Run: headless pygame with SDL's dummy video driver; simulated clock (each Clock.tick advances the game by its frame time, no real sleeping); random seed 0; keys injected as events and as key.get_pressed() state; no mouse input.
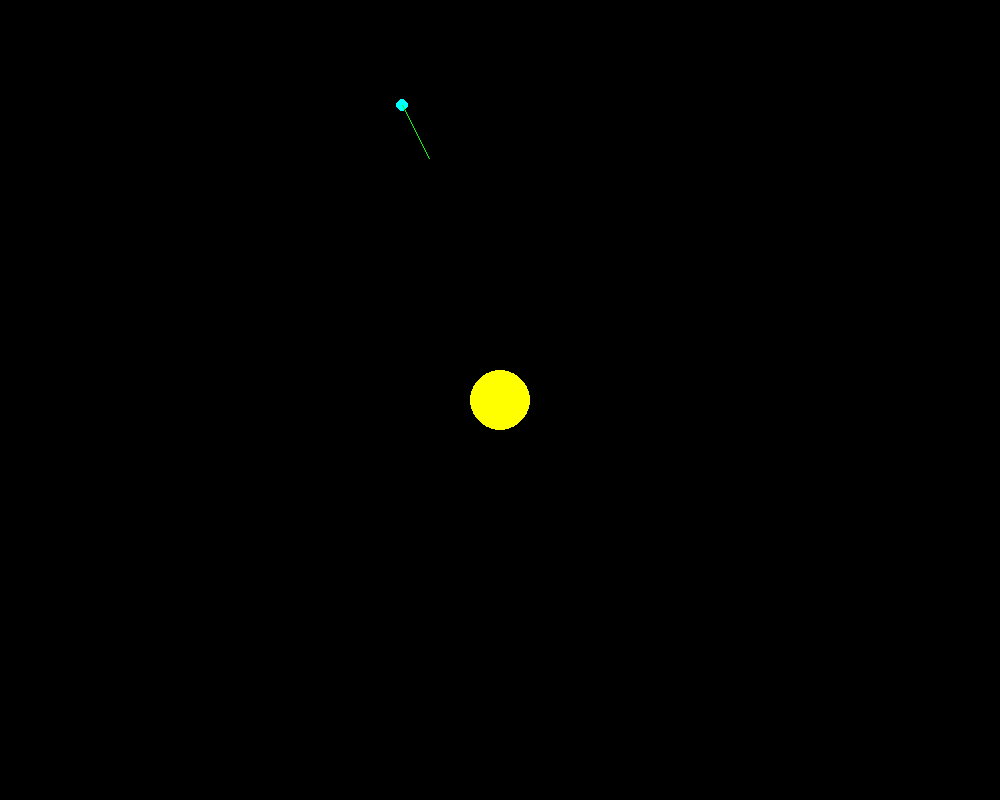
Frame 1 of 4 · flips 1–60 · no input
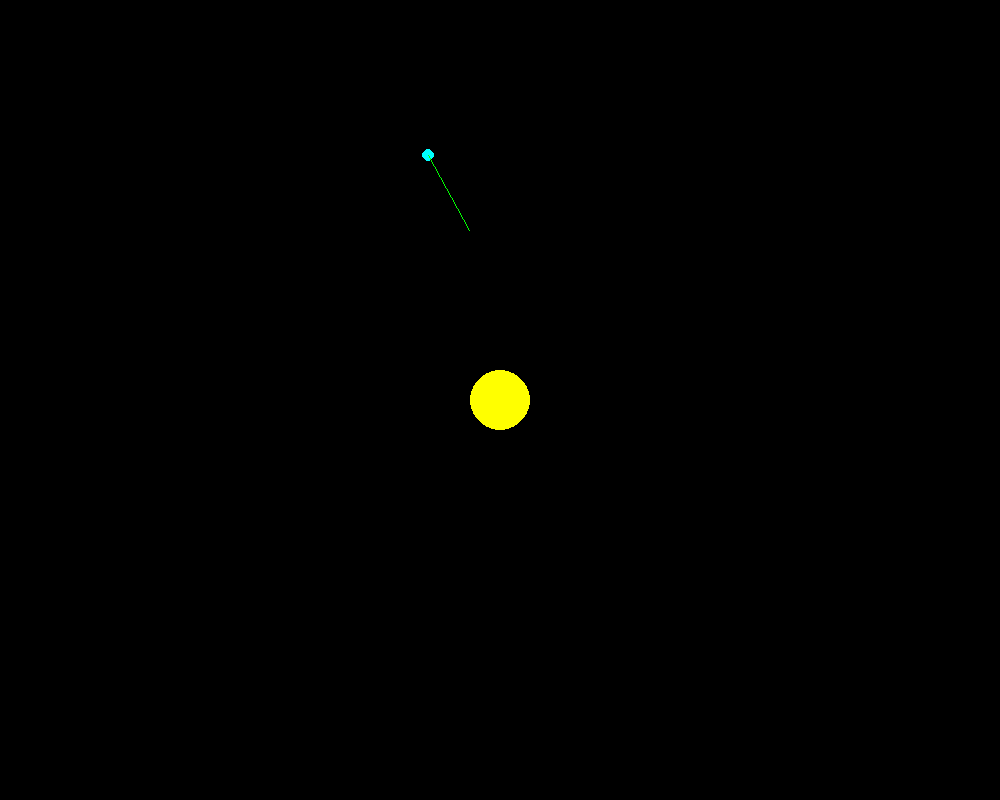
Frame 2 of 4 · flips 61–180 · tapped SPACE, RETURN · held RIGHT (→), D
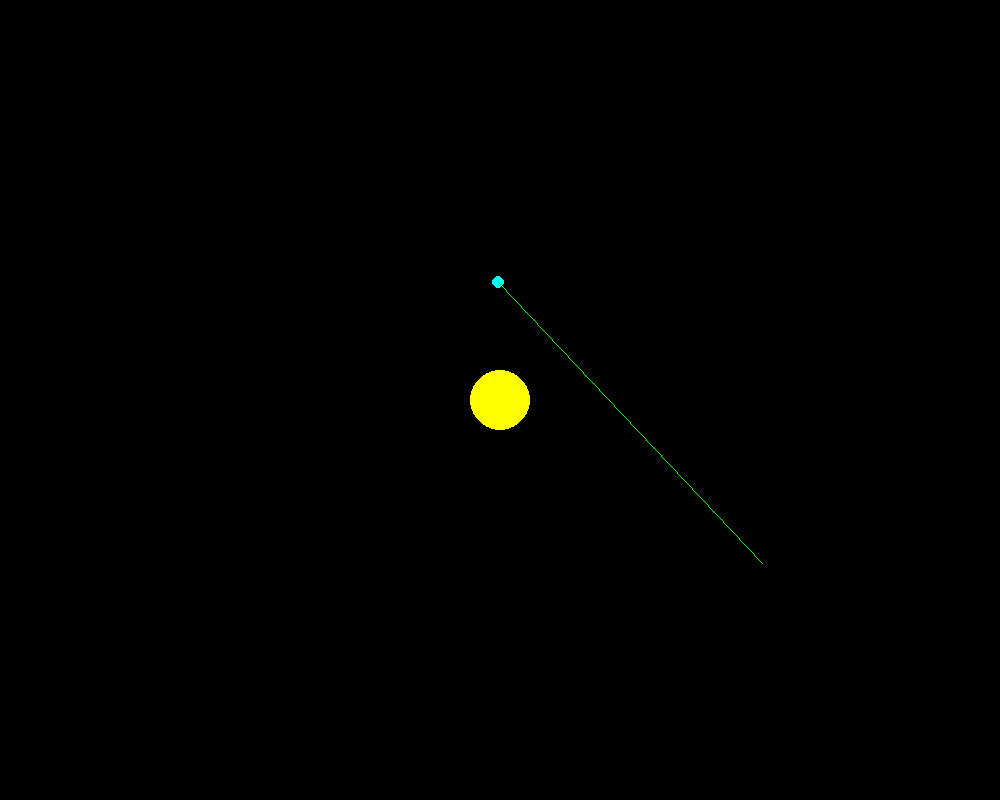
Frame 3 of 4 · flips 181–300 · held DOWN (↓), S
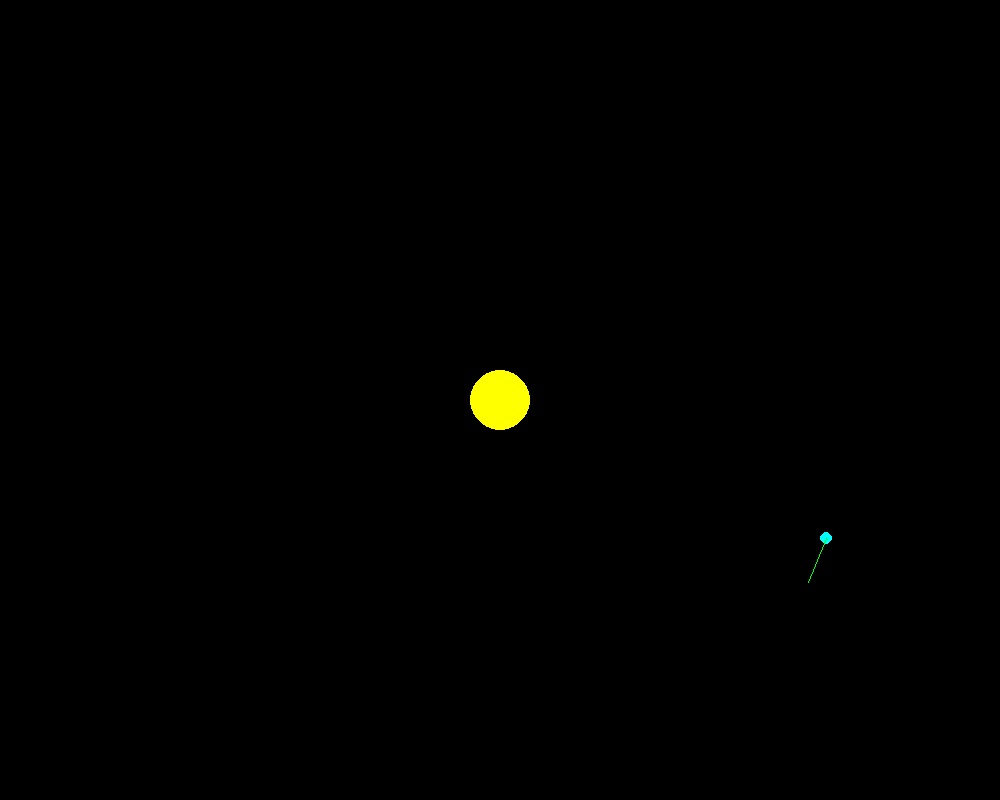
Frame 4 of 4 · flips 301–420 · held LEFT (←), A, UP (↑), W

The pygame program that drew these frames:

import pygame, math, sys, random

pygame.init()
clock = pygame.time.Clock()

screenx,screeny = 1000,800

window = pygame.display.set_mode([screenx,screeny])
pygame.display.set_caption("Gravity simulator")

class Body:
    def __init__(self, mass, gravity):
        self.mass = mass
        self.radius = int((self.mass / 3.14) ** (1/3))

        self.x = random.randint(self.radius, screenx - self.radius)
        self.y = random.randint(self.radius, screeny - self.radius)
        self.pos = pygame.math.Vector2(400,100)

        self.vel = pygame.math.Vector2(0)

        self.gravity = gravity

    def move(self, x1, y1, mass1):
        self.dx = self.pos.x - x1
        self.dy = self.pos.y - y1
        self.distance = math.sqrt(self.dx**2 + self.dy**2)

        angle = math.atan(self.dx/self.dy)
        print(angle)
        force = pygame.math.Vector2(self.gravity*((self.mass*mass1)/(self.distance**2))).rotate_rad(angle)
        #print(abs(math.atan(force.x/force.y)-angle))

        self.acc = force/self.mass
        self.vel += self.acc

        self.pos += self.vel

        pygame.draw.circle(window, (0,255,255), (self.pos.x, self.pos.y), self.radius)

        pygame.draw.line(window, (0,255,0), (self.pos.x, self.pos.y), (force.x*5+self.pos.x, force.y*5+self.pos.y))

    def bounce(self, other, screenx, screeny):
        if self.pos.x - self.radius < 0 or self.pos.x + self.radius > screenx:
            self.vel.x *= -0.5

        if self.pos.y + self.radius > screeny or self.pos.y - self.radius < 0:
            self.vel.y *= -0.5

atr_mass = 1000
atr_radius = 30
atr_x = screenx/2
atr_y = screeny/2

gravity = 1

obj = Body(800, gravity)

while True:
    for event in pygame.event.get():
        if event.type == pygame.QUIT:
            pygame.quit()
            sys.exit()

    window.fill((0,0,0))

    obj.move(atr_x, atr_y, atr_mass)
    obj.bounce(atr_radius, screenx, screeny)

    pygame.draw.circle(window, (255,255,0), (atr_x, atr_y), atr_radius)

    pygame.display.flip()
    clock.tick(60)
    pygame.display.update()
